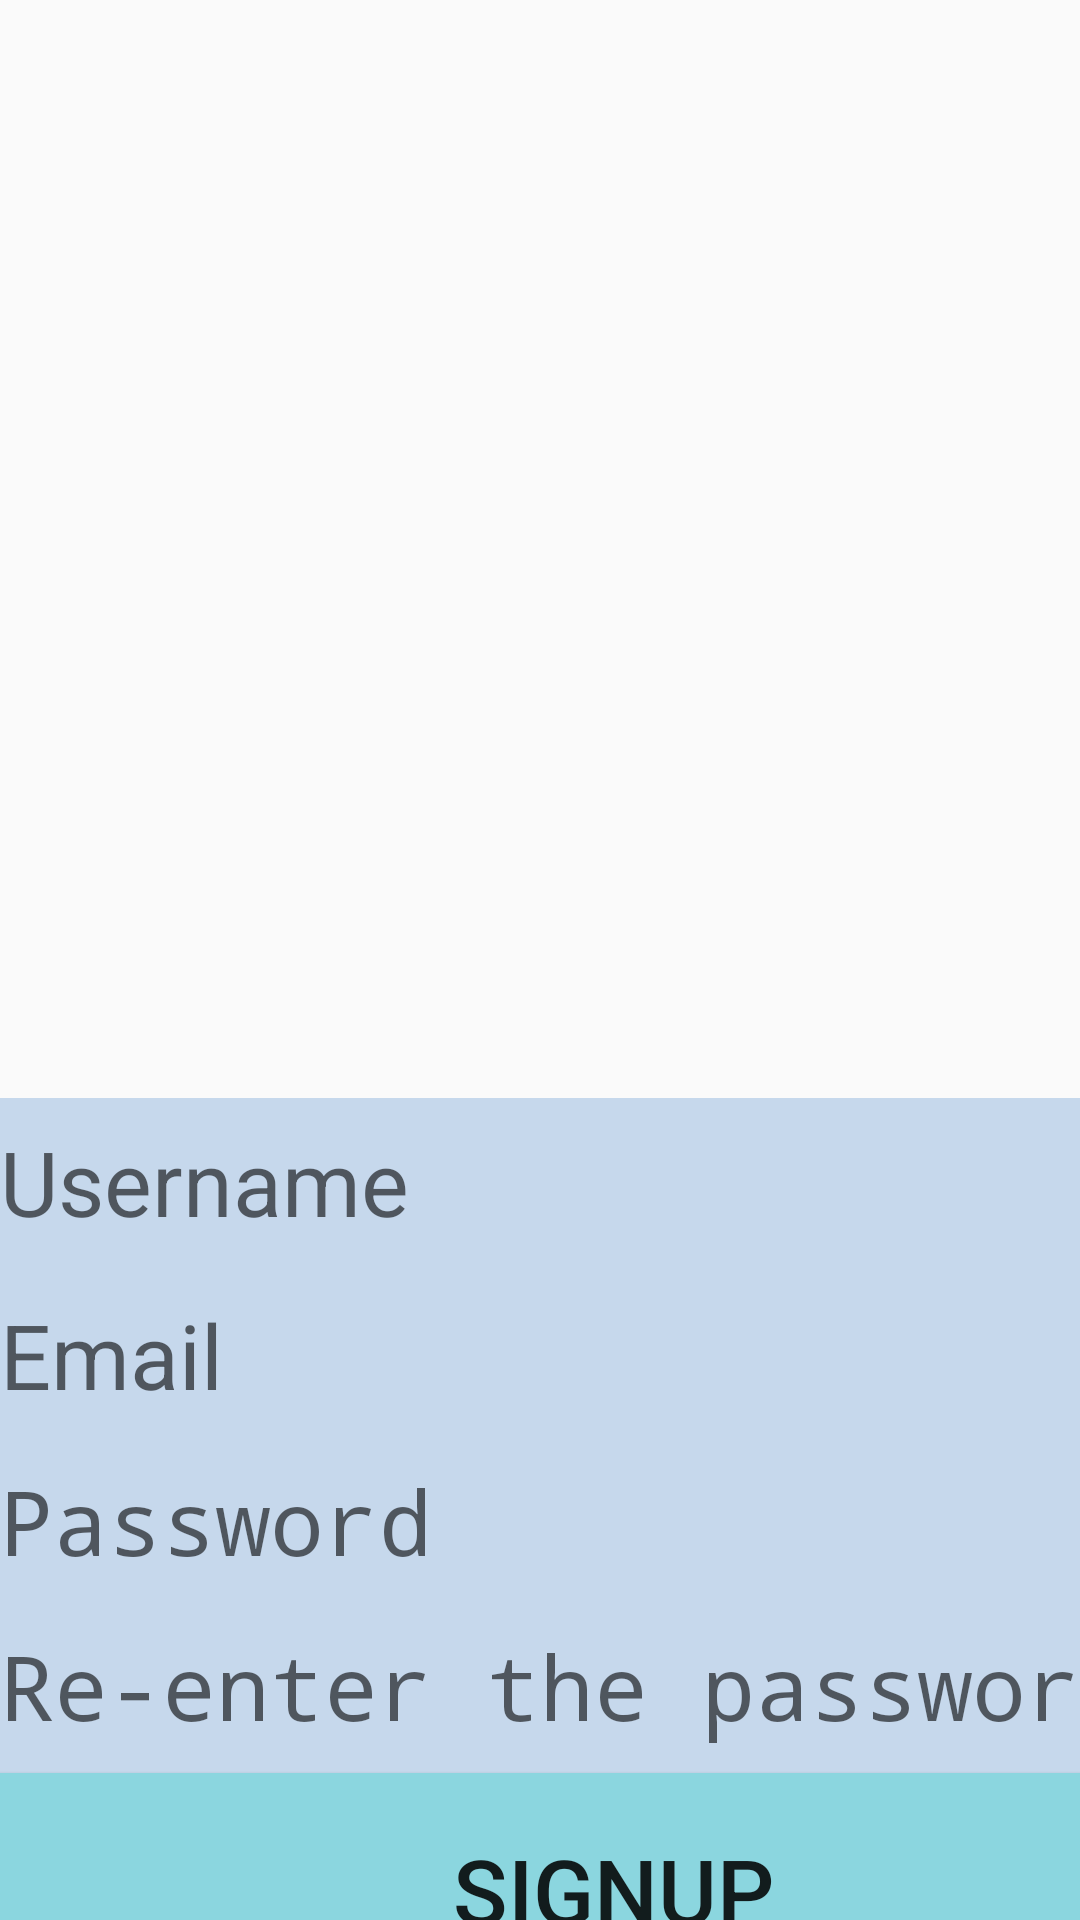

Produce the Android XML layout that renders to this screen, including the resource entries it uses.
<!-- AndroidManifest.xml: application theme AppTheme -->
<!-- res/layout/activity_sign_up.xml -->
<?xml version="1.0" encoding="utf-8"?>
<androidx.constraintlayout.widget.ConstraintLayout xmlns:android="http://schemas.android.com/apk/res/android"
    xmlns:app="http://schemas.android.com/apk/res-auto"
    xmlns:tools="http://schemas.android.com/tools"
    android:layout_width="match_parent"
    android:layout_height="match_parent"
    tools:context=".SignUp">

    <ScrollView
        android:layout_width="409dp"
        android:layout_height="729dp"
        tools:layout_editor_absoluteX="1dp"
        tools:layout_editor_absoluteY="1dp"
        tools:ignore="MissingConstraints">

        <LinearLayout
            android:id="@+id/linear_layout1"
            android:layout_width="match_parent"
            android:layout_height="wrap_content"
            android:orientation="vertical" >

            <TextView
                android:id="@+id/textView3"
                android:layout_width="match_parent"
                android:layout_height="107dp"
                android:textSize="30sp" />

            <ImageView
                android:id="@+id/imageView2"
                android:layout_width="match_parent"
                android:layout_height="259dp"
                android:adjustViewBounds="true"
                app:srcCompat="@drawable/cart"
                tools:ignore="ContentDescription,VectorDrawableCompat" />

            <EditText
                android:id="@+id/username"
                android:layout_width="match_parent"
                android:layout_height="56dp"
                android:autofillHints="Username"
                android:background="#C6D8EC"
                android:ems="10"
                android:hint="@string/username"
                android:inputType="textPersonName"
                android:textSize="30sp" />

            <EditText
                android:id="@+id/email"
                android:layout_width="match_parent"
                android:layout_height="59dp"
                android:autofillHints="Email"
                android:background="#C6D8EC"
                android:ems="10"
                android:hint="@string/email"
                android:inputType="textEmailAddress"
                android:textSize="30sp" />

            <EditText
                android:id="@+id/password"
                android:layout_width="match_parent"
                android:layout_height="52dp"
                android:autofillHints="Password"
                android:background="#C6D8EC"
                android:ems="10"
                android:hint="@string/password"
                android:inputType="textPassword"
                android:textSize="30sp" />

            <EditText
                android:id="@+id/password2"
                android:layout_width="match_parent"
                android:layout_height="58dp"
                android:autofillHints="Password2"
                android:background="#C6D8EC"
                android:ems="10"
                android:hint="@string/repassword"
                android:inputType="textPassword"
                android:textSize="30sp" />

            <Button
                android:id="@+id/signup"
                android:layout_width="match_parent"
                android:layout_height="78dp"
                android:background="@color/BottleGreen"
                android:text="@string/signup"
                android:textSize="30sp" />

            <TextView
                android:id="@+id/textView"
                android:layout_width="match_parent"
                android:layout_height="220dp" />

        </LinearLayout>
    </ScrollView>
</androidx.constraintlayout.widget.ConstraintLayout>
<!-- resources referenced by this layout -->
<resources>
  <color name="BottleGreen" tools:ignore="DuplicateDefinition">#8BD6DF</color>
  <!-- drawable cart: jpg bitmap (mipmap-hdpi, 94603 bytes) -->
  <string name="email">Email</string>
  <string name="password">Password</string>
  <string name="repassword">Re-enter the password</string>
  <string name="signup">SignUp</string>
  <string name="username">Username</string>
  <style name="AppTheme" parent="Theme.AppCompat.Light.DarkActionBar">
          
          <item name="colorPrimary">@color/colorPrimary</item>
          <item name="colorPrimaryDark">@color/colorPrimaryDark</item>
          <item name="colorAccent">@color/colorAccent</item>
      </style>
  <color name="colorPrimary">#6200EE</color>
  <color name="colorPrimaryDark">#3700B3</color>
  <color name="colorAccent">#03DAC5</color>
</resources>
